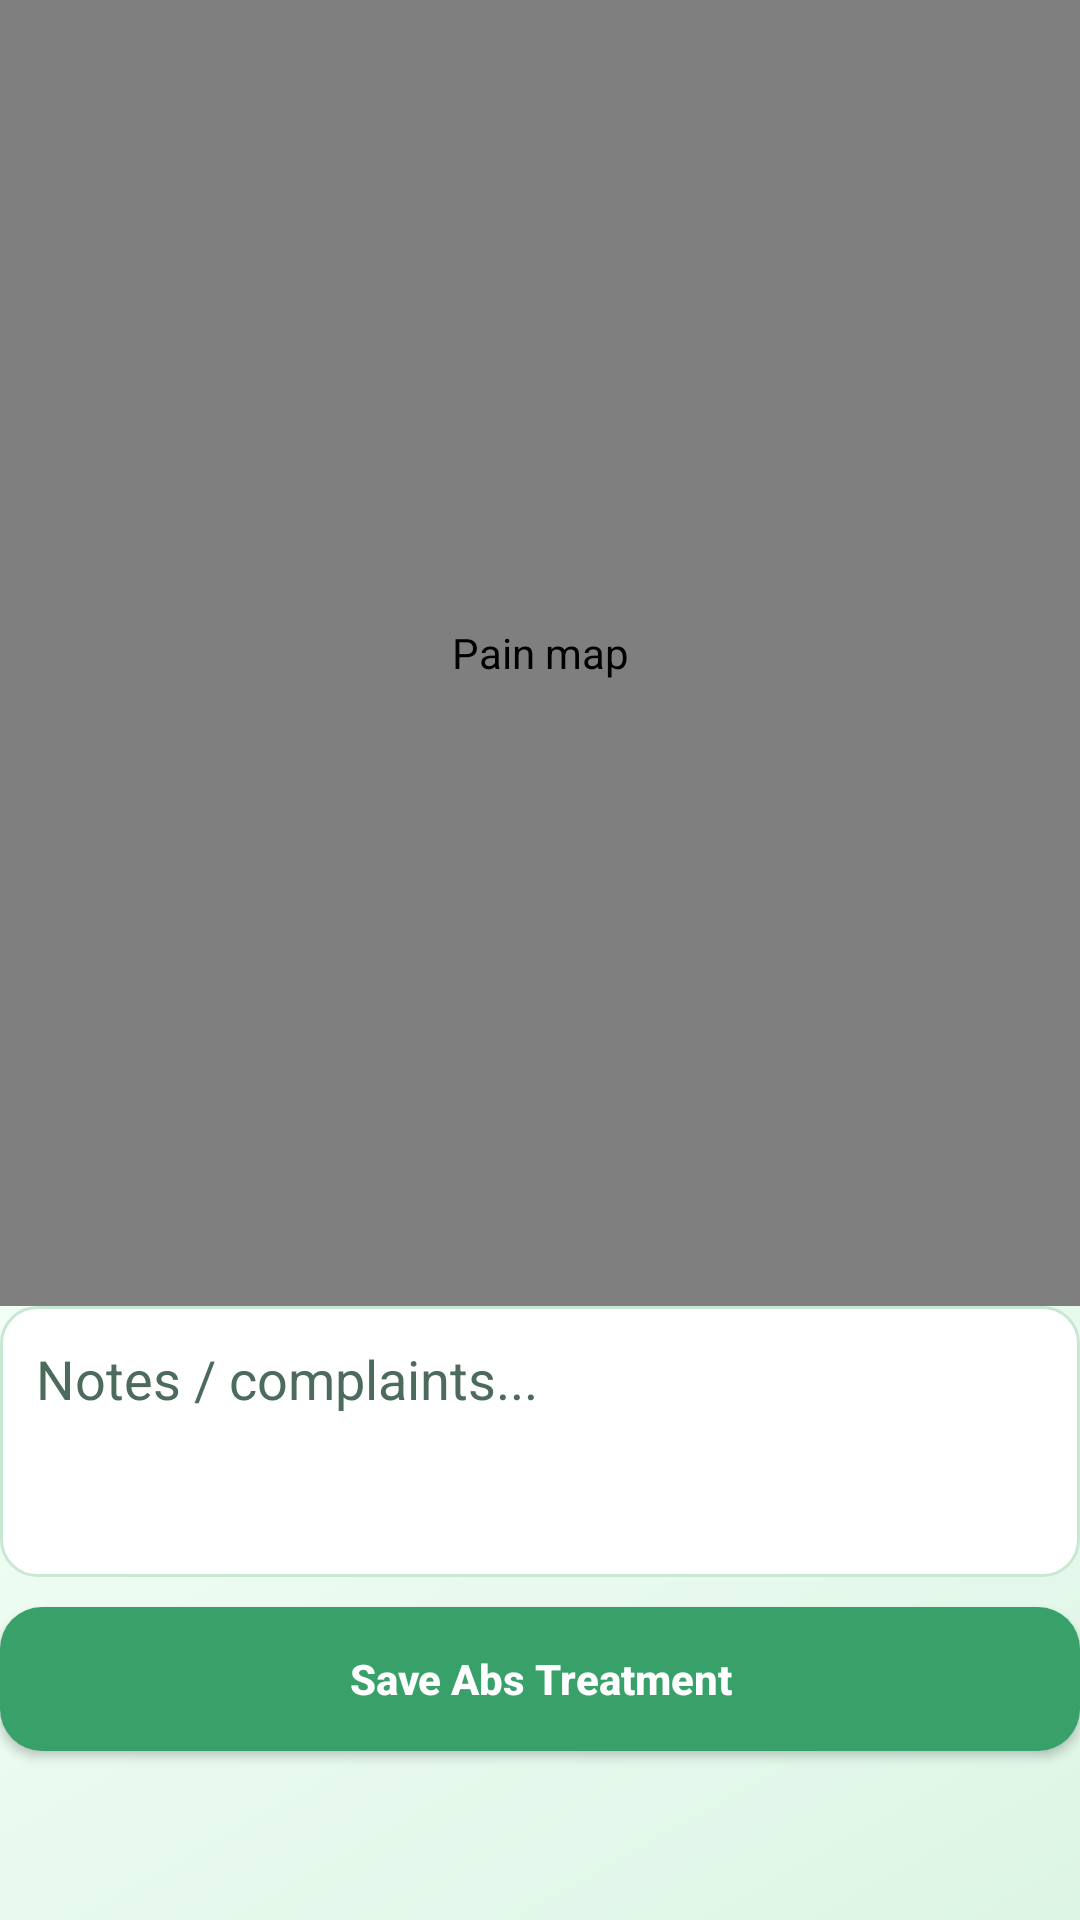

Write the Android layout XML for this screen, with the resource values it uses.
<!-- AndroidManifest.xml: application theme Theme.ClientManagerApp -->
<!-- res/layout/abs_treatment_fragment.xml -->
<?xml version="1.0" encoding="utf-8"?>
<androidx.constraintlayout.widget.ConstraintLayout
    xmlns:android="http://schemas.android.com/apk/res/android"
    xmlns:app="http://schemas.android.com/apk/res-auto"
    android:layout_width="match_parent"
    android:layout_height="match_parent"
    android:background="@drawable/bg_app_gradient">

    <com.example.clientmanagerapp.ui.viewmodel.PainMapAbsView
        android:id="@+id/absPainView"
        android:layout_width="0dp"
        android:layout_height="0dp"
        android:contentDescription="Pain map"
        app:layout_constraintTop_toTopOf="parent"
        app:layout_constraintBottom_toTopOf="@id/editTextNotesAbs"
        app:layout_constraintStart_toStartOf="parent"
        app:layout_constraintEnd_toEndOf="parent"
        app:layout_constraintHeight_default="percent"
        app:layout_constraintHeight_percent="0.68"/>

    <EditText
        android:id="@+id/editTextNotesAbs"
        android:layout_width="0dp"
        android:layout_height="wrap_content"
        android:gravity="top"
        android:hint="Notes / complaints..."
        android:minLines="3"
        style="@style/AppEditText"
        app:layout_constraintEnd_toEndOf="parent"
        app:layout_constraintHorizontal_bias="0.0"
        app:layout_constraintTop_toBottomOf="@+id/absPainView"
        app:layout_constraintStart_toStartOf="parent"/>

    <Button
        android:id="@+id/buttonSaveAbs"
        android:layout_width="0dp"
        android:layout_height="wrap_content"
        android:text="Save Abs Treatment"
        android:layout_marginTop="10dp"
        style="@style/AppButton"
        app:layout_constraintTop_toBottomOf="@+id/editTextNotesAbs"
        app:layout_constraintStart_toStartOf="parent"
        app:layout_constraintEnd_toEndOf="parent"/>

</androidx.constraintlayout.widget.ConstraintLayout>
<!-- resources referenced by this layout -->
<resources>
  <!-- drawable bg_app_gradient (drawable) -->
  <?xml version="1.0" encoding="utf-8"?>
  <shape xmlns:android="http://schemas.android.com/apk/res/android" android:shape="rectangle">
      <gradient
          android:angle="135"
          android:startColor="@color/green_100"
          android:centerColor="@color/green_50"
          android:endColor="@color/white" />
  </shape>
  <style name="AppButton" parent="Widget.AppCompat.Button">
          <item name="android:background">@drawable/bg_button_primary</item>
          <item name="android:textColor">@color/white</item>
          <item name="android:textStyle">bold</item>
          <item name="android:textAllCaps">false</item>
          <item name="android:paddingTop">12dp</item>
          <item name="android:paddingBottom">12dp</item>
          <item name="android:minHeight">48dp</item>
      </style>
  <style name="AppEditText" parent="Widget.AppCompat.EditText">
          <item name="android:background">@drawable/bg_input</item>
          <item name="android:textColor">@color/text_primary</item>
          <item name="android:textColorHint">@color/text_secondary</item>
          <item name="android:padding">12dp</item>
      </style>
  <style name="Theme.ClientManagerApp" parent="Base.Theme.ClientManagerApp" />
  <color name="green_100">#DDF5E5</color>
  <color name="green_50">#F2FFF6</color>
  <color name="white">#FFFFFFFF</color>
  <!-- drawable bg_button_primary (drawable) -->
  <?xml version="1.0" encoding="utf-8"?>
  <shape xmlns:android="http://schemas.android.com/apk/res/android" android:shape="rectangle">
      <corners android:radius="14dp" />
      <solid android:color="@color/green_500" />
  </shape>
  <!-- drawable bg_input (drawable) -->
  <?xml version="1.0" encoding="utf-8"?>
  <shape xmlns:android="http://schemas.android.com/apk/res/android" android:shape="rectangle">
      <corners android:radius="12dp" />
      <solid android:color="@color/white" />
      <stroke
          android:width="1dp"
          android:color="@color/stroke_soft" />
  </shape>
  <color name="text_primary">#173425</color>
  <color name="text_secondary">#4D6B5C</color>
  <style name="Base.Theme.ClientManagerApp" parent="Theme.Material3.Light.NoActionBar">
          <item name="colorPrimary">@color/green_500</item>
          <item name="colorOnPrimary">@color/white</item>
          <item name="colorPrimaryContainer">@color/green_100</item>
          <item name="colorOnPrimaryContainer">@color/text_primary</item>
          <item name="colorSecondary">@color/green_300</item>
          <item name="colorOnSecondary">@color/text_primary</item>
          <item name="colorSurface">@color/white</item>
          <item name="colorOnSurface">@color/text_primary</item>
          <item name="android:statusBarColor" tools:targetApi="21">@color/green_100</item>
          <item name="android:windowLightStatusBar" tools:targetApi="23">true</item>
      </style>
  <color name="green_500">#38A169</color>
  <color name="stroke_soft">#C9E8D3</color>
  <color name="green_300">#96D9AB</color>
</resources>
